Run: headless pygame with SDL's dummy video driver; simulated clock (each Clock.tick advances the game by its frame time, no real sleeping); random seed 0; keys injected as events and as key.get_pressed() state; no mouse input.
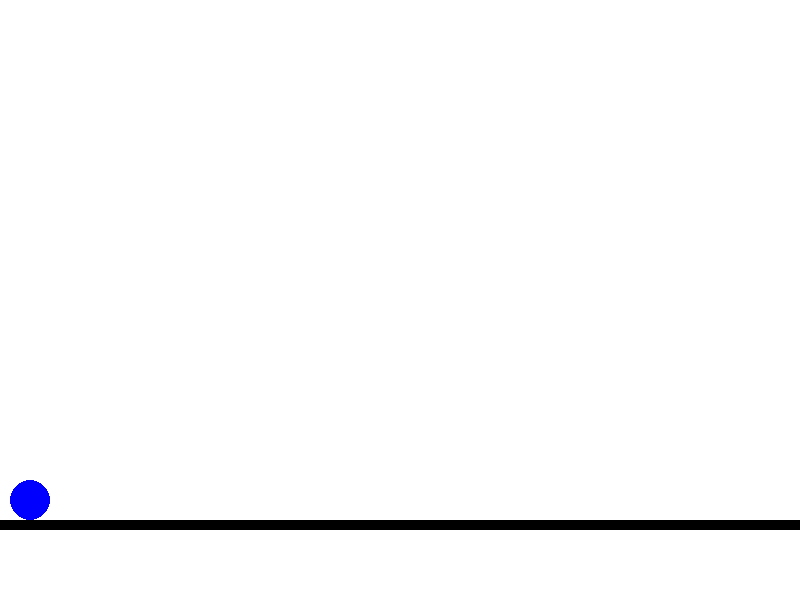
Frame 1 of 4 · flips 1–60 · no input
Frame 2 of 4 · flips 61–180 · tapped SPACE, RETURN · held RIGHT (→), D · screen unchanged from frame 1, image omitted
Frame 3 of 4 · flips 181–300 · held DOWN (↓), S · screen unchanged from frame 2, image omitted
Frame 4 of 4 · flips 301–420 · held LEFT (←), A, UP (↑), W · screen unchanged from frame 3, image omitted

The pygame program that drew these frames:

import pygame
import math

pygame.init()

WIDTH = 800
HEIGHT = 600

BLACK = (  0,   0,   0)
WHITE = (255, 255, 255)
RED   = (255,   0,   0)
GREEN = (  0, 255,   0)
BLUE  = (  0,   0, 255)

gameDisplay = pygame.display.set_mode((WIDTH,HEIGHT))

pygame.display.set_caption('Runningting')

clock = pygame.time.Clock()

crashed = False

RADIUS = 20
XLoc = 30
YLoc = HEIGHT-100

Initial_Velocity = 30
Gravity = -1
Time = 2*(-Initial_Velocity//Gravity)
Y_Change = 0

def SPRITE(XLoc,YLoc):
    pygame.draw.circle(gameDisplay,BLUE,(XLoc, YLoc),RADIUS, 0)
    

#pygame.draw.rect(gameDisplay,WHITE,Rect(0,0,BORDER,HEIGHT))
#pygame.draw.rect(gameDisplay,WHITE,Rect(0,HEIGHT-BORDER,WIDTH,BORDER))


while not crashed:
    for event in pygame.event.get() :
        if event.type == pygame.QUIT:
            crashed = True
        if event.type == pygame.KEYDOWN:
            if event.key == pygame.K_UP:
                
                for T in range(Time):
                    Y_Change = (Initial_Velocity*T) + (Gravity*T*T)
                    if Y_Change > -1:
                        gameDisplay.fill(WHITE)
                        pygame.draw.rect(gameDisplay,BLACK,(0,YLoc+RADIUS,WIDTH,10))
                        SPRITE(XLoc,YLoc-Y_Change)
                        pygame.display.flip()
                        clock.tick(30)
                    else :
                        Y_Change = 0
                    
               
       # if event.type == pygame.KEYUP:
 #           if event.key == pygame.K_UP:
 #               Y_Change = 0
            
                
        print(event)
    gameDisplay.fill(WHITE)
    pygame.draw.rect(gameDisplay,BLACK,(0,YLoc+RADIUS,WIDTH,10))
    SPRITE(XLoc,YLoc-Y_Change)
    pygame.display.flip()
    clock.tick(30)

pygame.quit()
quit()
